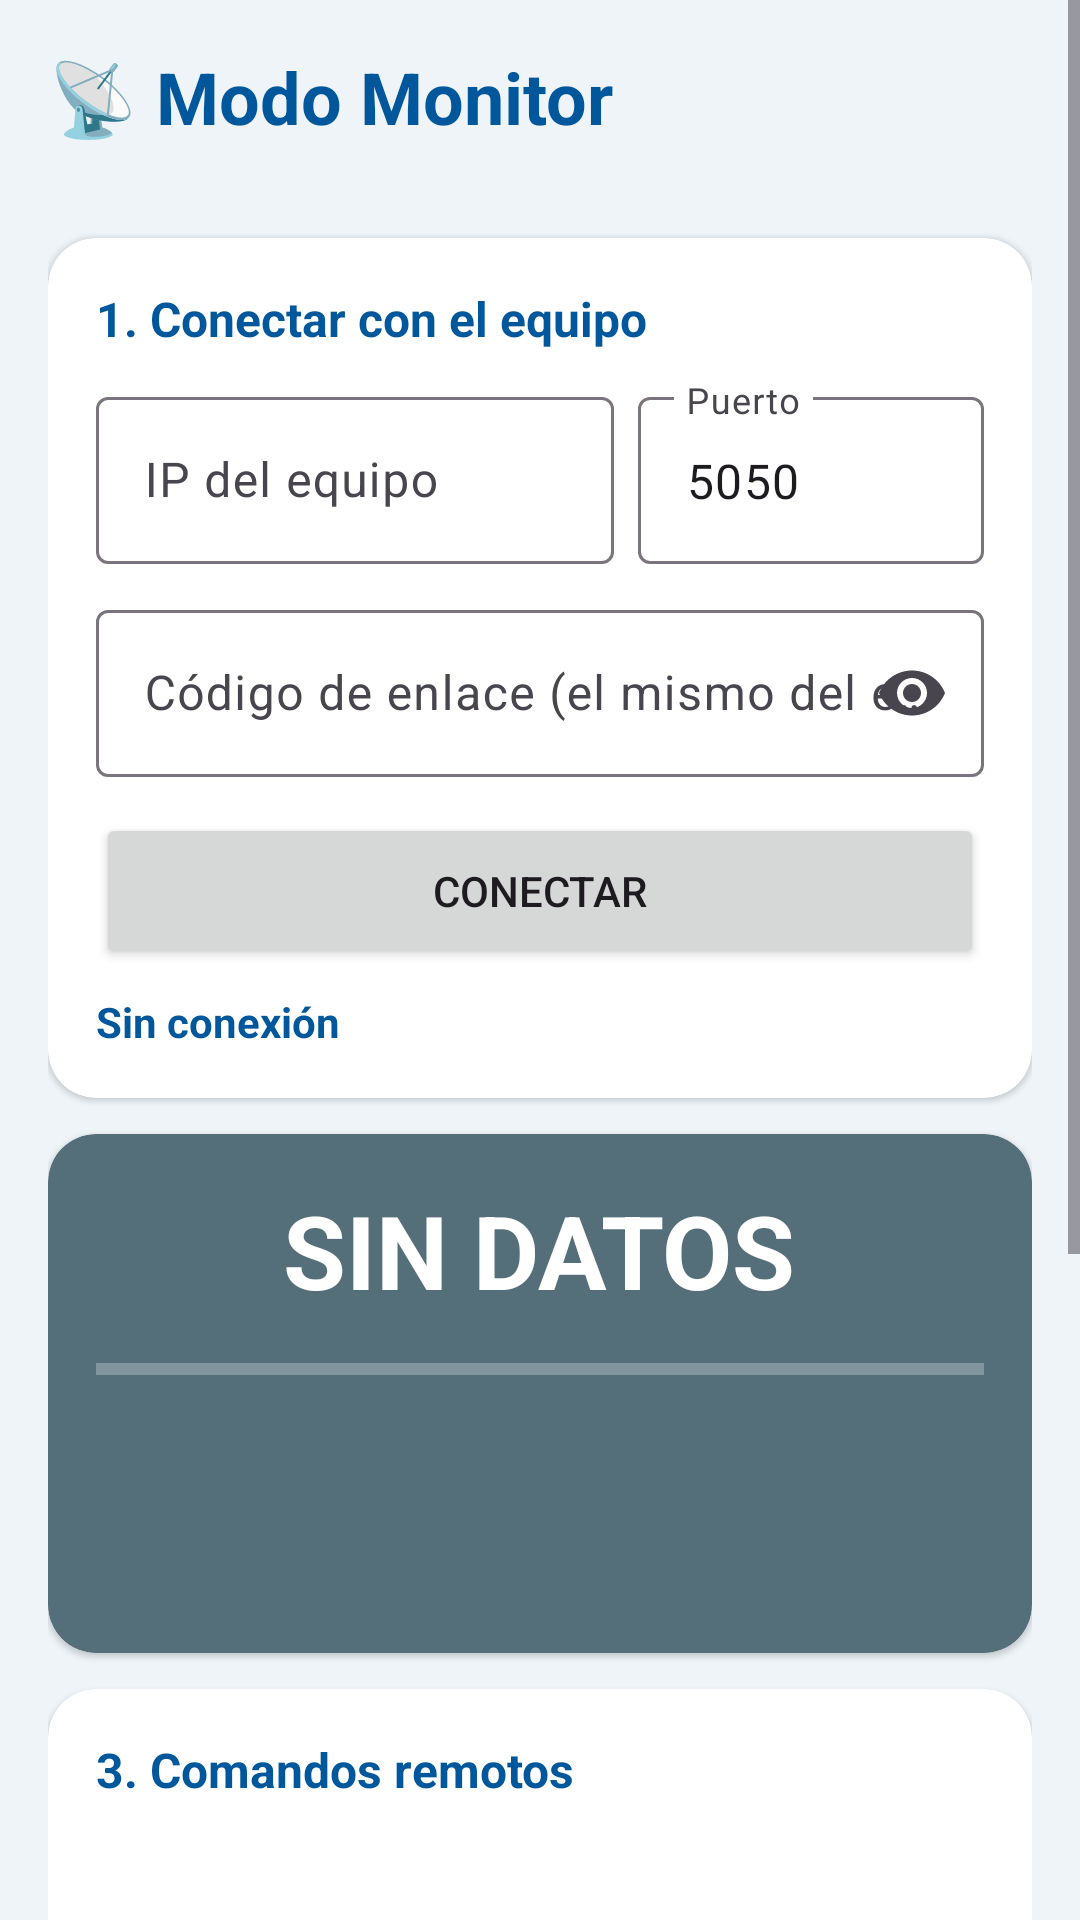

The Android layout XML behind this screen, and the referenced resources:
<!-- AndroidManifest.xml: application theme Theme.AquaAlerta -->
<!-- res/layout/activity_monitor.xml -->
<?xml version="1.0" encoding="utf-8"?>
<androidx.constraintlayout.widget.ConstraintLayout xmlns:android="http://schemas.android.com/apk/res/android"
    xmlns:app="http://schemas.android.com/apk/res-auto"
    xmlns:tools="http://schemas.android.com/tools"
    android:id="@+id/main"
    android:layout_width="match_parent"
    android:layout_height="match_parent"
    android:background="@color/fondo"
    tools:context=".MonitorActivity">

    <ScrollView
        android:layout_width="0dp"
        android:layout_height="0dp"
        android:fillViewport="true"
        app:layout_constraintBottom_toBottomOf="parent"
        app:layout_constraintEnd_toEndOf="parent"
        app:layout_constraintStart_toStartOf="parent"
        app:layout_constraintTop_toTopOf="parent">

        <LinearLayout
            android:layout_width="match_parent"
            android:layout_height="wrap_content"
            android:orientation="vertical"
            android:padding="16dp">

            <TextView
                android:layout_width="match_parent"
                android:layout_height="wrap_content"
                android:text="📡 Modo Monitor"
                android:textColor="@color/agua_oscuro"
                android:textSize="24sp"
                android:textStyle="bold" />

            <TextView
                android:id="@+id/tvUsuario"
                android:layout_width="match_parent"
                android:layout_height="wrap_content"
                android:textColor="@color/texto_suave" />

            
            <com.google.android.material.card.MaterialCardView style="@style/Tarjeta">

                <LinearLayout
                    android:layout_width="match_parent"
                    android:layout_height="wrap_content"
                    android:orientation="vertical"
                    android:padding="16dp">

                    <TextView
                        style="@style/TituloTarjeta"
                        android:text="1. Conectar con el equipo" />

                    <LinearLayout
                        android:layout_width="match_parent"
                        android:layout_height="wrap_content"
                        android:orientation="horizontal">

                        <com.google.android.material.textfield.TextInputLayout
                            style="@style/Campo"
                            android:layout_width="0dp"
                            android:layout_weight="3"
                            android:hint="IP del equipo">

                            <com.google.android.material.textfield.TextInputEditText
                                android:id="@+id/edtIp"
                                android:layout_width="match_parent"
                                android:layout_height="wrap_content"
                                android:digits="0123456789."
                                android:inputType="number"
                                android:maxLength="15"
                                android:maxLines="1" />
                        </com.google.android.material.textfield.TextInputLayout>

                        <com.google.android.material.textfield.TextInputLayout
                            style="@style/Campo"
                            android:layout_width="0dp"
                            android:layout_marginStart="8dp"
                            android:layout_weight="2"
                            android:hint="Puerto">

                            <com.google.android.material.textfield.TextInputEditText
                                android:id="@+id/edtPuerto"
                                android:layout_width="match_parent"
                                android:layout_height="wrap_content"
                                android:inputType="number"
                                android:maxLength="5"
                                android:maxLines="1"
                                android:text="5050" />
                        </com.google.android.material.textfield.TextInputLayout>
                    </LinearLayout>

                    <com.google.android.material.textfield.TextInputLayout
                        style="@style/Campo"
                        android:hint="Código de enlace (el mismo del equipo)"
                        app:endIconMode="password_toggle">

                        <com.google.android.material.textfield.TextInputEditText
                            android:id="@+id/edtCodigo"
                            android:layout_width="match_parent"
                            android:layout_height="wrap_content"
                            android:inputType="textPassword"
                            android:maxLength="32"
                            android:maxLines="1" />
                    </com.google.android.material.textfield.TextInputLayout>

                    <Button
                        android:id="@+id/btnConectar"
                        android:layout_width="match_parent"
                        android:layout_height="52dp"
                        android:layout_marginTop="12dp"
                        android:text="Conectar" />

                    <TextView
                        android:id="@+id/tvConexion"
                        android:layout_width="match_parent"
                        android:layout_height="wrap_content"
                        android:layout_marginTop="8dp"
                        android:text="Sin conexión"
                        android:textColor="@color/agua_oscuro"
                        android:textStyle="bold" />
                </LinearLayout>
            </com.google.android.material.card.MaterialCardView>

            
            <com.google.android.material.card.MaterialCardView
                android:id="@+id/cardEstado"
                style="@style/Tarjeta"
                app:cardBackgroundColor="@color/estado_paro">

                <LinearLayout
                    android:layout_width="match_parent"
                    android:layout_height="wrap_content"
                    android:gravity="center_horizontal"
                    android:orientation="vertical"
                    android:padding="16dp">

                    <TextView
                        android:id="@+id/tvEstado"
                        android:layout_width="wrap_content"
                        android:layout_height="wrap_content"
                        android:text="SIN DATOS"
                        android:textColor="@color/blanco"
                        android:textSize="34sp"
                        android:textStyle="bold" />

                    <ProgressBar
                        android:id="@+id/barNivel"
                        style="@style/Widget.AppCompat.ProgressBar.Horizontal"
                        android:layout_width="match_parent"
                        android:layout_height="18dp"
                        android:layout_marginTop="8dp"
                        android:max="1023"
                        android:progressBackgroundTint="@color/blanco"
                        android:progressTint="@color/agua_claro" />

                    <TextView
                        android:id="@+id/tvDetalle"
                        android:layout_width="wrap_content"
                        android:layout_height="wrap_content"
                        android:layout_marginTop="6dp"
                        android:gravity="center"
                        android:textColor="@color/blanco"
                        android:textSize="15sp" />

                    <TextView
                        android:id="@+id/tvAlarma"
                        android:layout_width="wrap_content"
                        android:layout_height="wrap_content"
                        android:layout_marginTop="4dp"
                        android:gravity="center"
                        android:textColor="@color/blanco"
                        android:textStyle="bold" />

                    <TextView
                        android:id="@+id/tvActualizado"
                        android:layout_width="wrap_content"
                        android:layout_height="wrap_content"
                        android:layout_marginTop="4dp"
                        android:textColor="@color/blanco"
                        android:textSize="12sp" />
                </LinearLayout>
            </com.google.android.material.card.MaterialCardView>

            
            <com.google.android.material.card.MaterialCardView style="@style/Tarjeta">

                <LinearLayout
                    android:layout_width="match_parent"
                    android:layout_height="wrap_content"
                    android:orientation="vertical"
                    android:padding="16dp">

                    <TextView
                        style="@style/TituloTarjeta"
                        android:text="3. Comandos remotos" />

                    <TextView
                        android:id="@+id/tvPermisos"
                        android:layout_width="match_parent"
                        android:layout_height="wrap_content"
                        android:layout_marginTop="4dp"
                        android:textColor="@color/texto_suave"
                        android:textSize="13sp" />

                    <Button
                        android:id="@+id/btnConsultar"
                        style="@style/Widget.Material3.Button.OutlinedButton"
                        android:layout_width="match_parent"
                        android:layout_height="52dp"
                        android:layout_marginTop="8dp"
                        android:text="Consultar estado (?)" />

                    <Button
                        android:id="@+id/btnSilenciar"
                        android:layout_width="match_parent"
                        android:layout_height="52dp"
                        android:layout_marginTop="4dp"
                        android:backgroundTint="@color/estado_alto"
                        android:text="Silenciar alarma (PIN)" />

                    <Button
                        android:id="@+id/btnParo"
                        android:layout_width="match_parent"
                        android:layout_height="52dp"
                        android:layout_marginTop="4dp"
                        android:backgroundTint="@color/estado_rebalse"
                        android:text="PARO DE EMERGENCIA (PIN)" />
                </LinearLayout>
            </com.google.android.material.card.MaterialCardView>

            
            <com.google.android.material.card.MaterialCardView style="@style/Tarjeta">

                <LinearLayout
                    android:layout_width="match_parent"
                    android:layout_height="wrap_content"
                    android:orientation="vertical"
                    android:padding="16dp">

                    <TextView
                        style="@style/TituloTarjeta"
                        android:text="Bitácora del monitor" />

                    <TextView
                        android:id="@+id/tvBitacora"
                        android:layout_width="match_parent"
                        android:layout_height="wrap_content"
                        android:layout_marginTop="8dp"
                        android:background="@drawable/bg_bitacora"
                        android:fontFamily="monospace"
                        android:minHeight="80dp"
                        android:padding="8dp"
                        android:textColor="@color/texto"
                        android:textSize="12sp" />
                </LinearLayout>
            </com.google.android.material.card.MaterialCardView>
        </LinearLayout>
    </ScrollView>
</androidx.constraintlayout.widget.ConstraintLayout>
<!-- resources referenced by this layout -->
<resources>
  <color name="agua_claro">#29B6F6</color>
  <color name="agua_oscuro">#01579B</color>
  <color name="blanco">#FFFFFF</color>
  <color name="estado_alto">#EF8F00</color>
  <color name="estado_paro">#546E7A</color>
  <color name="estado_rebalse">#C62828</color>
  <color name="fondo">#EEF4F8</color>
  <color name="texto">#1F2933</color>
  <color name="texto_suave">#5F6B76</color>
  <!-- drawable bg_bitacora (drawable) -->
  <?xml version="1.0" encoding="utf-8"?>
  <shape xmlns:android="http://schemas.android.com/apk/res/android">
      <solid android:color="#F5F8FA" />
      <corners android:radius="10dp" />
      <stroke android:width="1dp" android:color="#DCE3E8" />
  </shape>
  <style name="Campo" parent="Widget.Material3.TextInputLayout.OutlinedBox">
          <item name="android:layout_width">match_parent</item>
          <item name="android:layout_height">wrap_content</item>
          <item name="android:layout_marginTop">10dp</item>
      </style>
  <style name="Tarjeta" parent="Widget.Material3.CardView.Elevated">
          <item name="android:layout_width">match_parent</item>
          <item name="android:layout_height">wrap_content</item>
          <item name="android:layout_marginTop">12dp</item>
          <item name="cardCornerRadius">16dp</item>
          <item name="cardBackgroundColor">@color/blanco</item>
      </style>
  <style name="TituloTarjeta">
          <item name="android:layout_width">match_parent</item>
          <item name="android:layout_height">wrap_content</item>
          <item name="android:textColor">@color/agua_oscuro</item>
          <item name="android:textSize">16sp</item>
          <item name="android:textStyle">bold</item>
      </style>
  <style name="Theme.AquaAlerta" parent="Theme.Material3.Light.NoActionBar">
          <item name="colorPrimary">@color/agua</item>
          <item name="colorOnPrimary">@color/blanco</item>
          <item name="colorPrimaryContainer">@color/agua_claro</item>
          <item name="colorSecondary">@color/agua_oscuro</item>
          <item name="android:windowBackground">@color/fondo</item>
      </style>
  <color name="agua">#0277BD</color>
</resources>
